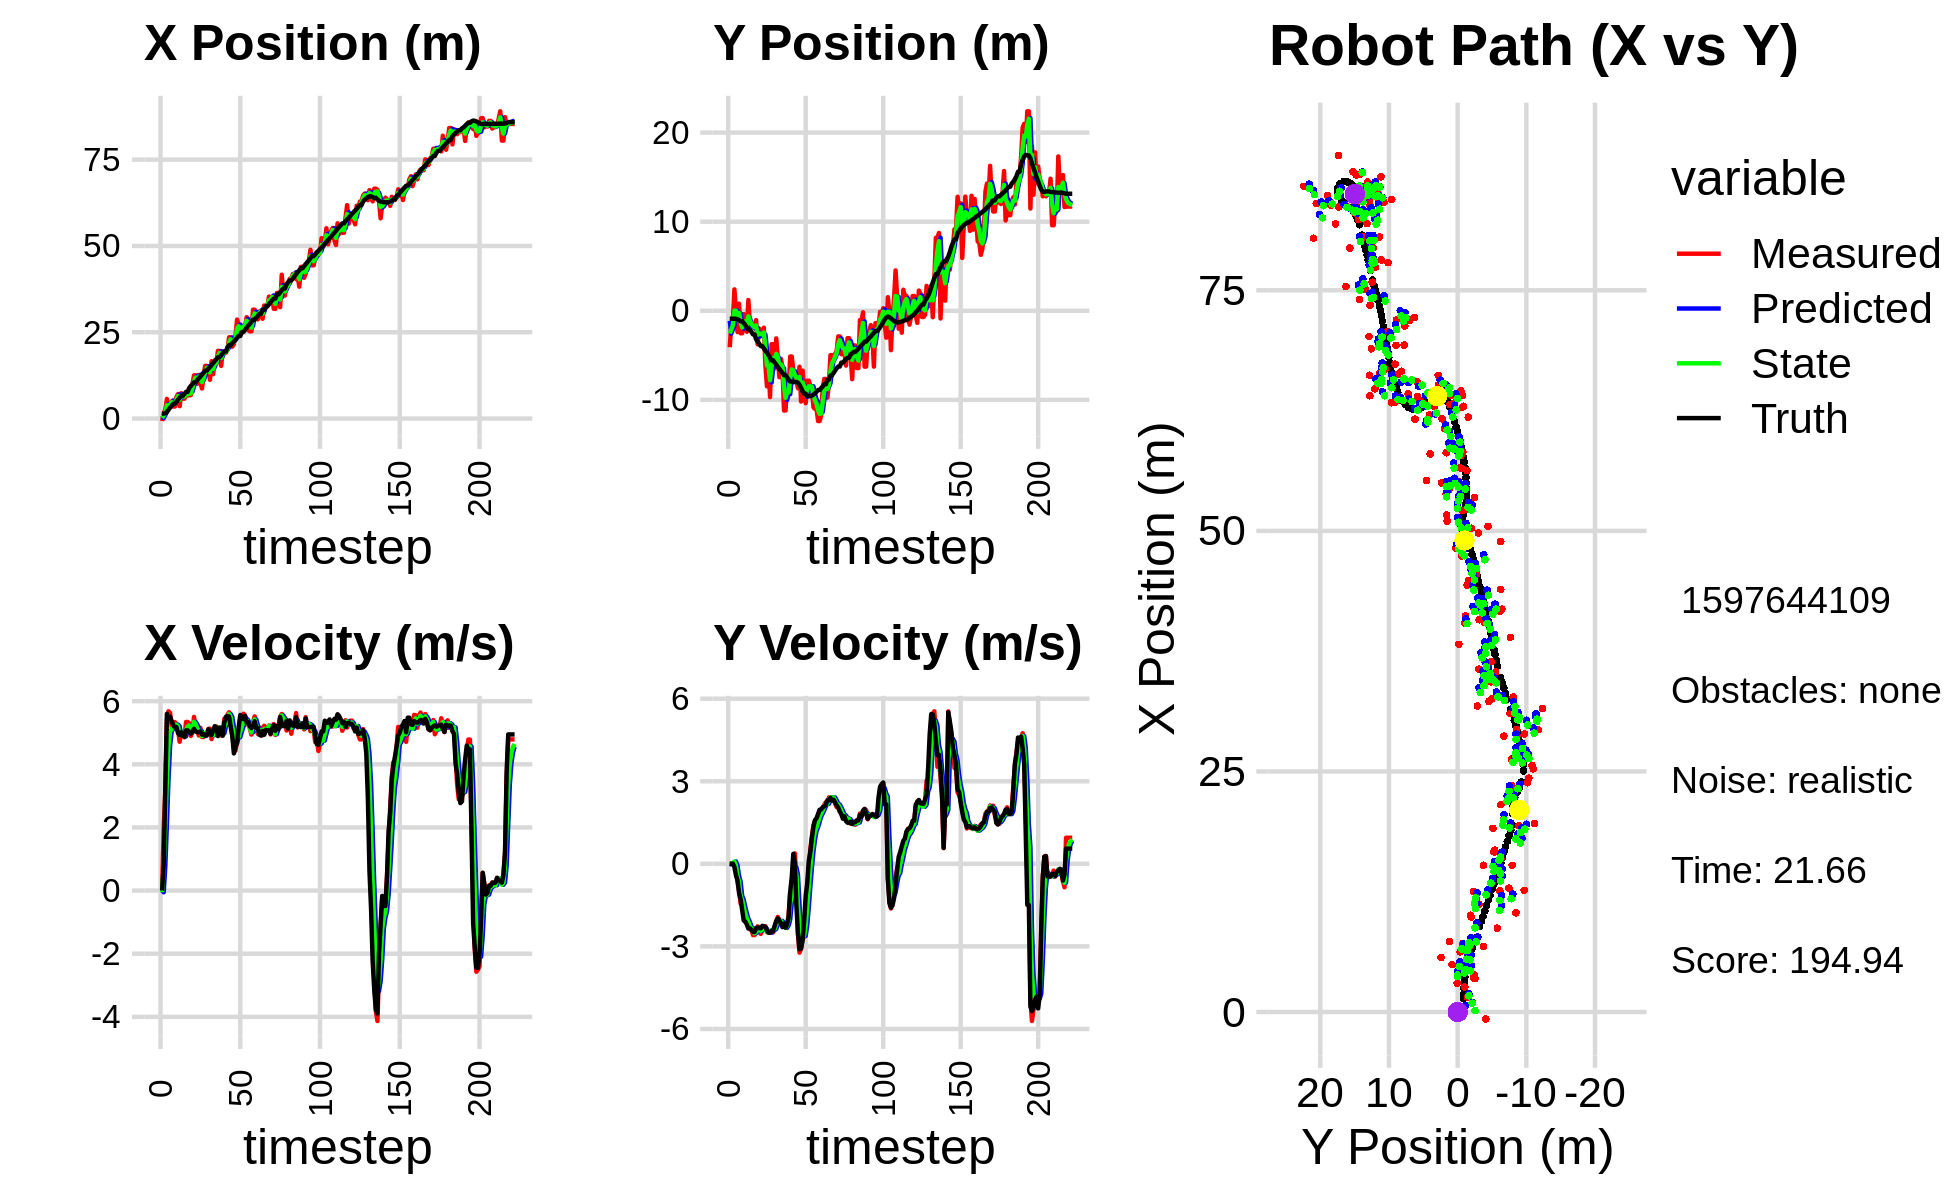

Source data for this figure (header and first rows):
1.265280380816503847e+00, -3.595000207738621611e+00, 0.000000000000000000e+00, -0.000000000000000000e+00, 0.000000000000000000e+00, 0.000000000000000000e+00, 0.000000000000000000e+00, 0.000000000000000000e+00, 6.947547496694990166e-01, -1.123694055042885109e+00, 0.000000000000000000e+00, 0.000000000000000000e+00, 0.000000000000000000e+00, 0.000000000000000000e+00, 0.000000000000000000e+00, 0.000000000000000000e+00, 0.000000000000000000e+00, -1.955569896381348372e-04
-7.222924231013715390e-01, -4.092396438301593165e+00, 0.000000000000000000e+00, -0.000000000000000000e+00, 6.947547496694990166e-01, -1.123694055042885109e+00, 0.000000000000000000e+00, 0.000000000000000000e+00, 1.552197621448367926e-01, -2.555200326987010495e+00, -5.296147583086981137e-02, -1.816646657518411478e-02, 1.418869972358825615e+00, -8.894972209699473220e-01, 0.000000000000000000e+00, 0.000000000000000000e+00, 0.000000000000000000e+00, 2.972414949908852577e-04
1.542567633223659973e+00, -1.438026123282656332e+00, 1.974999518219392458e+00, 1.413226275832191138e-03, 1.499236145617498239e-01, -2.557016973644528957e+00, -5.296147583086981137e-02, -1.816646657518411478e-02, 9.101954799900049409e-01, -2.123913775659574288e+00, 7.624709140152411413e-01, 8.426220639689376013e-03, 1.418869972358825615e+00, -8.894972132057958891e-01, 8.000000000000000444e-01, 0.000000000000000000e+00, 2.000000000000000000e+00, -7.155576604418456554e-04
2.598000765015896274e+00, -1.039940077283521003e+00, 3.173999212215431687e+00, 2.271179838169076152e-03, 9.864425713915290217e-01, -2.123071153595605498e+00, 7.624709140152411413e-01, 8.426220639689376013e-03, 1.683214163090523963e+00, -1.635483803422109084e+00, 2.086955578111420628e+00, 2.287214722741662265e-02, 1.515324592600411080e+00, -8.894722346368825194e-01, 3.200000000000000178e+00, 5.000000000000000104e-03, 3.200000047683715820e+00, -7.155576604418456554e-04
5.672051907022603423e+00, 2.401191599870016624e+00, 5.400956572324005833e+00, -2.166451264814395899e-02, 1.891909720901665981e+00, -1.633196588699367346e+00, 2.086955578111420628e+00, 2.287214722741662265e-02, 3.846015424416005857e+00, 1.599052860222616168e-02, 3.520305828043088336e+00, 8.589766992241795740e-02, 1.895073891033405289e+00, -8.897238888984408955e-01, 5.599000000000000199e+00, -1.130000000000000032e-01, 5.599999904632568359e+00, 4.011214710772037506e-03
2.979570031478630643e+00, 6.211572249104520271e-02, 5.679812891400792374e+00, -2.651792671615176844e-01, 4.198046007220314735e+00, 2.458029559446795603e-02, 3.520305828043088336e+00, 8.589766992241795740e-02, 3.683697680671041752e+00, 1.970718035669254131e-02, 4.584388154007057459e+00, -5.730649349325320219e-02, 2.512600899265586829e+00, -9.058948213444015796e-01, 5.466999999999999638e+00, -4.179999999999999827e-01, 5.482999801635742188e+00, 4.665414988994598389e-02
3.875696897958246900e+00, -2.381330328761377402e+00, 5.629435445071609756e+00, -6.156515081754744267e-01, 4.142136496071747942e+00, 1.397653100736722179e-02, 4.584388154007057459e+00, -5.730649349325320219e-02, 4.054372267413850039e+00, -9.753688749574507266e-01, 5.037867205987865304e+00, -4.454993791002488379e-01, 3.142346382674280125e+00, -9.575914914002968681e-01, 5.506000000000000227e+00, -6.019999999999999796e-01, 5.539000034332275391e+00, 1.089300215244293213e-01
4.925704360252340486e+00, 7.970792412075534683e-01, 5.191091745239279298e+00, -9.483116413524235178e-01, 4.558158988012636748e+00, -1.019918812867475655e+00, 5.037867205987865304e+00, -4.454993791002488379e-01, 4.721642202113393694e+00, -2.603714132873237164e-01, 5.124764610597093650e+00, -6.437434543627041927e-01, 3.663979530397302842e+00, -1.036722386510283922e+00, 5.368999999999999773e+00, -1.062000000000000055e+00, 5.473000049591064453e+00, 1.806881725788116455e-01
3.475543439540751844e+00, -2.523621807030135500e+00, 5.277856627354962527e+00, -1.444650392663504368e+00, 5.234118663173102703e+00, -3.247457587235941245e-01, 5.124764610597093650e+00, -6.437434543627041927e-01, 4.416103981236317644e+00, -1.236169816692442414e+00, 5.168270096837787264e+00, -1.162615207189554578e+00, 4.271000862739323445e+00, -1.180055389449738312e+00, 5.240999999999999659e+00, -1.284999999999999920e+00, 5.395999908447265625e+00, 2.671750187873840332e-01
3.475543439540751844e+00, -2.523621807030135500e+00, 5.336692256475961571e+00, -1.460754830641550317e+00, 4.932930990920096015e+00, -1.352431337411397871e+00, 5.168270096837787264e+00, -1.162615207189554578e+00, 4.282944019090365373e+00, -1.876770207669385737e+00, 5.211502243332898132e+00, -1.301027680799226038e+00, 4.271000862739323445e+00, -1.180055389449738312e+00, 5.166999999999999815e+00, -1.673999999999999932e+00, 5.432000160217285156e+00, 2.671750187873840332e-01
6.257505059138273928e+00, -3.807458375361900682e-01, 5.264770631047651861e+00, -1.839869771689305766e+00, 4.804094243423655541e+00, -2.006872975749308452e+00, 5.211502243332898132e+00, -1.301027680799226038e+00, 5.481011982770407798e+00, -1.316963899454491660e+00, 5.258840375646985699e+00, -1.564216446132802751e+00, 4.863781929548300909e+00, -1.368491182218960045e+00, 5.179999999999999716e+00, -2.059000000000000163e+00, 5.573999881744384766e+00, 3.362009525299072266e-01
7.115010738643145594e+00, -7.518152391272360235e-01, 5.089427952524571808e+00, -2.103514150164180752e+00, 6.006896020335106279e+00, -1.473385544067771891e+00, 5.258840375646985699e+00, -1.564216446132802751e+00, 6.503652256564434353e+00, -1.192212724187878603e+00, 5.205088997900499947e+00, -1.796527396823325962e+00, 5.457814216741001090e+00, -1.600519935006465833e+00, 4.987000000000000099e+00, -2.096999999999999975e+00, 5.409999847412109375e+00, 3.919280469417572021e-01
3.586644173286685611e+00, -2.355396012227370939e+00, 4.715415074877273405e+00, -2.095342238612381003e+00, 7.024161156354484348e+00, -1.371865463870211244e+00, 5.205088997900499947e+00, -1.796527396823325962e+00, 5.420238024725861692e+00, -1.783058606665658630e+00, 4.920608630271289918e+00, -1.988985132738845918e+00, 6.027386665878796457e+00, -1.847090820337335293e+00, 4.926999999999999602e+00, -2.204000000000000181e+00, 5.397999763488769531e+00, 4.181538820266723633e-01
7.340805292328453469e+00, 1.205177684450809306e+00, 5.037659203610089342e+00, -2.326668944541538497e+00, 5.912298887752990950e+00, -1.981957119939543155e+00, 4.920608630271289918e+00, -1.988985132738845918e+00, 6.559264907512749154e+00, -6.254530916096903148e-01, 5.011581411383304818e+00, -2.111057443705185666e+00, 6.596013069509453430e+00, -2.106670239744756756e+00, 5.014999999999999680e+00, -2.349000000000000199e+00, 5.538000106811523438e+00, 4.326688349246978760e-01
5.753558039737590057e+00, -1.559094170907864729e+00, 4.959279866021021554e+00, -2.378138602032798588e+00, 7.060423048651079725e+00, -8.365588359802088592e-01, 5.011581411383304818e+00, -2.111057443705185666e+00, 6.456937312183208988e+00, -1.138904553462888325e+00, 4.963433790355972874e+00, -2.276903474610141309e+00, 6.596013069509453430e+00, -2.106670239744756756e+00, 4.915000000000000036e+00, -2.342000000000000082e+00, 5.445000171661376953e+00, 4.471403956413269043e-01
5.753558039737590057e+00, -1.559094170907864729e+00, 4.856009880692329084e+00, -2.391597414900768381e+00, 6.953280691218806098e+00, -1.366594900923902456e+00, 4.963433790355972874e+00, -2.276903474610141309e+00, 6.408072921539385902e+00, -1.455595031892540137e+00, 4.884048641199012941e+00, -2.331160264541551452e+00, 7.165644645604598573e+00, -2.377388695576152955e+00, 4.876000000000000334e+00, -2.399000000000000021e+00, 5.434000015258789062e+00, 4.576317071914672852e-01
6.729513585749618443e+00, -1.696184137504277212e+00, 5.341448848937419669e+00, -2.589405077308339909e+00, 6.896477785659286930e+00, -1.688711058346695326e+00, 4.884048641199012941e+00, -2.331160264541551452e+00, 6.832213299128691908e+00, -1.690215637371537349e+00, 5.093913419414721311e+00, -2.472930145798345691e+00, 7.726248741027640143e+00, -2.652091721643755839e+00, 5.075000000000000178e+00, -2.474000000000000199e+00, 5.645999908447265625e+00, 4.513942301273345947e-01
6.729513585749618443e+00, -1.696184137504277212e+00, 5.341448848937419669e+00, -2.589405077308339909e+00, 7.341604641070164305e+00, -1.937508651951372007e+00, 5.093913419414721311e+00, -2.472930145798345691e+00, 7.067741138232729092e+00, -1.839480734783417670e+00, 5.197626297405486540e+00, -2.524036432335003965e+00, 7.726248741027640143e+00, -2.652091721643755839e+00, 5.075000000000000178e+00, -2.474000000000000199e+00, 5.645999908447265625e+00, 4.513942301273345947e-01
6.713413477260047557e+00, -1.042593459184546489e+00, 5.304922853528723614e+00, -2.498857275600016248e+00, 7.587503767973277746e+00, -2.091884378016918067e+00, 5.197626297405486540e+00, -2.524036432335003965e+00, 7.189269013338586589e+00, -1.649180768693114807e+00, 5.230564293901531769e+00, -2.485765222433336419e+00, 8.874014854989690448e+00, -3.203195551696164323e+00, 5.020999999999999908e+00, -2.339999999999999858e+00, 5.539999961853027344e+00, 4.402164518833160400e-01
6.797269582732680782e+00, -3.763277033720149323e+00, 4.899226888780560785e+00, -2.271029925434232766e+00, 7.712325442728739766e+00, -1.897757290936448404e+00, 5.230564293901531769e+00, -2.485765222433336419e+00, 7.290462366736067068e+00, -2.690107415683593572e+00, 5.053206543547514862e+00, -2.407510316969338149e+00, 9.449278831696695136e+00, -3.470452765678722518e+00, 4.974999999999999645e+00, -2.310000000000000053e+00, 5.485000133514404297e+00, 4.340636730194091797e-01
9.875906244358175101e+00, -2.009975770595703981e+00, 5.004845980281086959e+00, -2.330870374503688058e+00, 7.795783021090818110e+00, -2.930858447380527476e+00, 5.053206543547514862e+00, -2.407510316969338149e+00, 8.747723310412334641e+00, -2.542219688117086207e+00, 5.072430399410118973e+00, -2.345202417940528417e+00, 9.927767754029300562e+00, -3.693393210515607539e+00, 5.041000000000000369e+00, -2.341000000000000192e+00, 5.558000087738037109e+00, 4.358517229557037354e-01
1.251955032365109233e+01, -2.327012041241648621e+00, 5.502882966897388428e+00, -2.547621758744547993e+00, 9.254966350353345916e+00, -2.776739929911139271e+00, 5.072430399410118973e+00, -2.345202417940528417e+00, 1.074882660038212201e+01, -2.592850619971592607e+00, 5.347392962918348758e+00, -2.434940864882319200e+00, 1.051210117377181064e+01, -3.962492446113145661e+00, 5.125000000000000000e+00, -2.342000000000000082e+00, 5.635000228881835938e+00, 4.335801005363464355e-01
1.251955032365109233e+01, -2.327012041241648621e+00, 5.131244035653205415e+00, -2.302110219303147964e+00, 1.128356589667395760e+01, -2.836344706459824394e+00, 5.347392962918348758e+00, -2.434940864882319200e+00, 1.184421135427003513e+01, -2.621320114331442408e+00, 5.271205033493893133e+00, -2.352547977223049536e+00, 1.051210117377181064e+01, -3.962492446113145661e+00, 5.041999999999999815e+00, -2.254000000000000004e+00, 5.522999763488769531e+00, 4.217270612716674805e-01
1.005846762641145808e+01, -1.899035433390444227e+00, 5.096260784498173990e+00, -2.284808841563719994e+00, 1.237133185761942400e+01, -2.856574912053747362e+00, 5.271205033493893133e+00, -2.352547977223049536e+00, 1.131441728109752454e+01, -2.441979492121987949e+00, 5.138610681085546972e+00, -2.307893220721014327e+00, 1.109503078450984148e+01, -4.224184016195239089e+00, 5.019999999999999574e+00, -2.267999999999999794e+00, 5.508999824523925781e+00, 4.214646518230438232e-01
1.259477669026330560e+01, -6.144267300416613509e+00, 4.914048915051430377e+00, -2.267569006915820751e+00, 1.182827834920608012e+01, -2.672768814194089515e+00, 5.138610681085546972e+00, -2.307893220721014327e+00, 1.217369740279473866e+01, -4.140422565726241899e+00, 5.048919483245708051e+00, -2.361800727383705389e+00, 1.167237377161639245e+01, -4.483886697975444591e+00, 5.014999999999999680e+00, -2.299999999999999822e+00, 5.517000198364257812e+00, 4.323316812515258789e-01
1.031169366863232106e+01, -8.479244688048716228e+00, 5.157611209097110461e+00, -2.480277440814872225e+00, 1.267858935111931018e+01, -4.376602638464612838e+00, 5.048919483245708051e+00, -2.361800727383705389e+00, 1.160192996257808318e+01, -6.143880818628497664e+00, 5.049488444823253097e+00, -2.474217382560931711e+00, 1.215189647722329980e+01, -4.705296496017055574e+00, 5.041999999999999815e+00, -2.424999999999999822e+00, 5.594999790191650391e+00, 4.482483863830566406e-01
8.717919350188125804e+00, -5.775306978778381506e+00, 4.865117112722602499e+00, -2.462893669720493506e+00, 1.210687880706040787e+01, -6.391302556884590480e+00, 5.049488444823253097e+00, -2.474217382560931711e+00, 1.055305612805301330e+01, -6.130710248640073523e+00, 4.892204853478661519e+00, -2.455158352231456842e+00, 1.272974872633888666e+01, -4.985127428308194553e+00, 4.942000000000000171e+00, -2.504000000000000004e+00, 5.540999889373779297e+00, 4.686233401298522949e-01
1.264625072503152126e+01, -9.689857939690373456e+00, 4.863332860226202037e+00, -2.461990418251566837e+00, 1.104227661340087963e+01, -6.376226083863219429e+00, 4.892204853478661519e+00, -2.455158352231456842e+00, 1.177309207180647377e+01, -7.798885490011913113e+00, 4.912754901199627433e+00, -2.505085371188116916e+00, 1.329841518463030070e+01, -5.272606829974828102e+00, 4.958000000000000185e+00, -2.504999999999999893e+00, 5.554999828338623047e+00, 4.686233401298522949e-01
1.525376141058704960e+01, -3.747824886995655191e+00, 4.965988911579231946e+00, -2.491604446094131564e+00, 1.226436756192643607e+01, -8.049394027130725604e+00, 4.912754901199627433e+00, -2.505085371188116916e+00, 1.363194880405370490e+01, -6.228761272643778213e+00, 5.000364547096159740e+00, -2.408535822571862717e+00, 1.386521244039762735e+01, -5.556202390916798350e+00, 4.908999999999999808e+00, -2.432999999999999829e+00, 5.479000091552734375e+00, 4.650336802005767822e-01
1.525376141058704960e+01, -3.747824886995655191e+00, 4.965988911579231946e+00, -2.491604446094131564e+00, 1.413198525876332035e+01, -6.469614854900964218e+00, 5.000364547096159740e+00, -2.408535822571862717e+00, 1.464297024343694709e+01, -5.305322358143417460e+00, 5.007960914981824274e+00, -2.409271712986223335e+00, 1.386521244039762735e+01, -5.556202390916798350e+00, 4.908999999999999808e+00, -2.432999999999999829e+00, 5.479000091552734375e+00, 4.650336802005767822e-01
1.416838729414525666e+01, -6.450626293305758097e+00, 5.120031351381444829e+00, -2.292897830018322036e+00, 1.514376633493512969e+01, -5.546249529442039972e+00, 5.007960914981824274e+00, -2.409271712986223335e+00, 1.470056003003532830e+01, -5.928679398985506666e+00, 5.040238013160573516e+00, -2.366872721920779021e+00, 1.443788051625039692e+01, -5.831683615286012312e+00, 5.110000000000000320e+00, -2.248000000000000220e+00, 5.581999778747558594e+00, 4.210469424724578857e-01
1.121869158729830929e+01, -3.100925663580099467e+00, 5.131750385957292160e+00, -2.131991734712429309e+00, 1.520458383135138547e+01, -6.165366671177584301e+00, 5.040238013160573516e+00, -2.366872721920779021e+00, 1.338789731535725025e+01, -4.842222822293556383e+00, 4.999022208712967874e+00, -2.206873770003296542e+00, 1.492661190038336194e+01, -6.047270277817811568e+00, 5.028999999999999915e+00, -2.069999999999999840e+00, 5.438000202178955078e+00, 3.937549889087677002e-01
1.663365447564586219e+01, -5.300264456837745719e+00, 4.800213388288230298e+00, -1.930861262837697323e+00, 1.388779953622854713e+01, -5.062910199293885860e+00, 4.999022208712967874e+00, -2.206873770003296542e+00, 1.513786504704548896e+01, -5.161830423608582130e+00, 4.963189643172591481e+00, -2.067925316809658742e+00, 1.550615215338077491e+01, -6.287097433507502053e+00, 4.931000000000000050e+00, -1.983999999999999986e+00, 5.315000057220458984e+00, 3.824401199817657471e-01
1.287194252055041765e+01, -7.460835853777007642e+00, 5.000012445039980769e+00, -2.036928658999569652e+00, 1.563418401136274838e+01, -5.368622955289548138e+00, 4.963189643172591481e+00, -2.067925316809658742e+00, 1.437443450359832831e+01, -6.264085355321697079e+00, 4.922192737715445077e+00, -2.084666406028844232e+00, 1.607429599810956589e+01, -6.516109923488255795e+00, 5.065000000000000391e+00, -2.053999999999999826e+00, 5.466000080108642578e+00, 3.868562579154968262e-01
1.682032972621832911e+01, -5.395404795221745431e+00, 5.163932134638259619e+00, -2.103707035491066080e+00, 1.486665377736987281e+01, -6.472551995924581192e+00, 4.922192737715445077e+00, -2.084666406028844232e+00, 1.576432937779168775e+01, -6.016126397021794858e+00, 5.077196380724503300e+00, -2.073265968696719863e+00, 1.666187000316553579e+01, -6.756074407604922172e+00, 5.208000000000000185e+00, -2.169999999999999929e+00, 5.642000198364257812e+00, 3.868562579154968262e-01
1.591568958770130315e+01, -6.295200029389395269e+00, 5.195600115374645611e+00, -2.230124041651623479e+00, 1.627204901586413754e+01, -6.223452993891466889e+00, 5.077196380724503300e+00, -2.073265968696719863e+00, 1.611189750627666228e+01, -6.259908837073064447e+00, 5.125447162727921224e+00, -2.151401285027911392e+00, 1.715924358377250769e+01, -6.969363191903616084e+00, 5.166000000000000369e+00, -2.299999999999999822e+00, 5.655000209808349609e+00, 4.054507315158843994e-01
1.960239088532528129e+01, -1.119542167480829598e+01, 4.970065750603226640e+00, -2.211797245960709812e+00, 1.662444222254945458e+01, -6.475048965575855853e+00, 5.125447162727921224e+00, -2.151401285027911392e+00, 1.798116020121980085e+01, -8.477233350072090445e+00, 5.115065415342791688e+00, -2.274528178631470610e+00, 1.773708248133451093e+01, -7.226235369492107985e+00, 4.894000000000000128e+00, -2.173999999999999932e+00, 5.355000019073486328e+00, 4.187079668045043945e-01
1.960239088532528129e+01, -1.119542167480829598e+01, 5.163560098074744253e+00, -2.305791509764663960e+00, 1.849266674275407851e+01, -8.704686167935237862e+00, 5.115065415342791688e+00, -2.274528178631470610e+00, 1.900022399649791183e+01, -9.772226233144248653e+00, 5.161305147344793731e+00, -2.329362721362312261e+00, 1.773708248133451093e+01, -7.226235369492107985e+00, 5.158000000000000362e+00, -2.317000000000000171e+00, 5.655000209808349609e+00, 4.199818074703216553e-01
1.524528121984775453e+01, -7.951225916031018137e+00, 4.915717802192334673e+00, -2.227852265893807804e+00, 1.951635451123238951e+01, -1.000516250528047912e+01, 5.161305147344793731e+00, -2.329362721362312261e+00, 1.756051340442648367e+01, -9.132856898521014344e+00, 4.955529674707325860e+00, -2.237588078588086837e+00, 1.831973362030312558e+01, -7.486968496499034842e+00, 4.988000000000000433e+00, -2.192000000000000171e+00, 5.448999881744384766e+00, 4.255201220512390137e-01
1.935759168911730654e+01, -8.924423316703139264e+00, 4.941067185724727473e+00, -1.829813277070707400e+00, 1.805606637189721653e+01, -9.356615706379823649e+00, 4.955529674707325860e+00, -2.237588078588086837e+00, 1.864988346707693267e+01, -9.157721286767346314e+00, 4.976153082176998588e+00, -2.029056829371568949e+00, 1.889478206681504702e+01, -7.743594625543241072e+00, 4.905000000000000249e+00, -1.947000000000000064e+00, 5.277999877929687500e+00, 3.546679913997650146e-01
1.908597791205186667e+01, -5.132989386249682262e+00, 5.442916365914604704e+00, -1.032599153103711309e+00, 1.914749877529463262e+01, -9.360626969704503253e+00, 4.976153082176998588e+00, -2.029056829371568949e+00, 1.912948154328185879e+01, -7.555855180484948974e+00, 5.194699778613944829e+00, -1.436859829770608110e+00, 1.946862125451833592e+01, -7.942419031392251583e+00, 5.328999999999999737e+00, -1.012000000000000011e+00, 5.425000190734863281e+00, 1.874862015247344971e-01
1.908597791205186667e+01, -5.132989386249682262e+00, 5.425231676304015593e+00, -1.029244114318042191e+00, 1.964895152114325327e+01, -7.699541163462010118e+00, 5.194699778613944829e+00, -1.436859829770608110e+00, 1.939685338590953023e+01, -6.588042785387352218e+00, 5.291404538122227663e+00, -1.192978203683264793e+00, 1.946862125451833592e+01, -7.942419031392251583e+00, 5.504999999999999893e+00, -4.909999999999999920e-01, 5.425000190734863281e+00, 1.874862015247344971e-01
1.998033761996777713e+01, -6.699821094289259982e+00, 5.573991383670819033e+00, -9.733265119461620776e-03, 1.992599383972175175e+01, -6.707340605755678808e+00, 5.291404538122227663e+00, -1.192978203683264793e+00, 1.995689613515534688e+01, -6.690381639551961968e+00, 5.425651135829659744e+00, -5.865461015180285509e-01, 2.061762714422486198e+01, -8.017228106117931574e+00, 5.525999999999999801e+00, 3.599999999999999867e-01, 5.538000106811523438e+00, 1.746191293932497501e-03
2.353224587447578742e+01, -7.868635365547118177e+00, 5.648203274059333978e+00, 3.804184888978578427e-01, 2.049946124873831366e+01, -6.749036249703764589e+00, 5.425651135829659744e+00, -5.865461015180285509e-01, 2.188875130436930050e+01, -7.196807104548207157e+00, 5.594376947029580549e+00, -1.244340850865594539e-01, 2.125133800515113691e+01, -7.983718851897802615e+00, 5.511999999999999567e+00, 5.000000000000000278e-02, 5.513000011444091797e+00, -6.725055724382400513e-02
2.353224587447578742e+01, -7.868635365547118177e+00, 5.349842647702604204e+00, -6.230419966511780983e-01, 2.244818899907225784e+01, -7.209250513056862708e+00, 5.594376947029580549e+00, -1.244340850865594539e-01, 2.293792690240422516e+01, -7.495554857518837544e+00, 5.502077944813446919e+00, -3.916301205878913727e-01, 2.125133800515113691e+01, -7.983718851897802615e+00, 5.184000000000000163e+00, -1.530999999999999917e+00, 5.406000137329101562e+00, 1.159376055002212524e-01
2.082581794292669386e+01, -8.698588410477807287e+00, 4.933637675437047676e+00, -2.539806669161964514e+00, 2.348813469688557021e+01, -7.534717869577626459e+00, 5.502077944813446919e+00, -3.916301205878913727e-01, 2.226054868594516378e+01, -8.099272521052480300e+00, 5.178262427587429606e+00, -1.480952187931820152e+00, 2.186676311528188776e+01, -8.075367907637371445e+00, 4.892999999999999794e+00, -2.517999999999999794e+00, 5.502999782562255859e+00, 4.754125773906707764e-01
2.155034637483703719e+01, -6.281363944183185666e+00, 4.606644235072922200e+00, -3.227917887968870136e+00, 2.277837492870390790e+01, -8.247367739845662626e+00, 5.178262427587429606e+00, -1.480952187931820152e+00, 2.220537314941404006e+01, -7.435643901961972446e+00, 4.883111867553322050e+00, -2.335998987132838156e+00, 2.233489322723715631e+01, -8.309689501017782476e+00, 4.346000000000000085e+00, -3.104000000000000092e+00, 5.341000080108642578e+00, 6.112017631530761719e-01
2.383523839757247842e+01, -1.018223319451023023e+01, 4.432342534346069840e+00, -3.086282700185584371e+00, 2.269368433616937253e+01, -7.669243800675256573e+00, 4.883111867553322050e+00, -2.335998987132838156e+00, 2.320523109208849277e+01, -8.766011456293387738e+00, 4.694881102846280463e+00, -2.752623061202389199e+00, 2.283975601248950227e+01, -8.662244776460417128e+00, 4.551000000000000156e+00, -3.076000000000000068e+00, 5.493000030517578125e+00, 6.082448959350585938e-01
2.866247987772594996e+01, -6.715288619209524690e+00, 4.789594871592779413e+00, -2.577305448891454187e+00, 2.367471920237312233e+01, -9.041273762413625903e+00, 4.694881102846280463e+00, -2.752623061202389199e+00, 2.595414074450376418e+01, -8.050343127509794527e+00, 4.844742652254373283e+00, -2.620675177435728642e+00, 2.336046886474954221e+01, -9.016467550924019747e+00, 4.668999999999999595e+00, -2.798999999999999932e+00, 5.443999767303466797e+00, 4.936650097370147705e-01
2.707575702657770833e+01, -8.689550557864725633e+00, 4.850356210761201936e+00, -2.610001435654242918e+00, 2.643861500972920098e+01, -8.312410645253367036e+00, 4.844742652254373283e+00, -2.620675177435728642e+00, 2.672962678724785590e+01, -8.473233059972482550e+00, 4.860816002320171414e+00, -2.621722893655650033e+00, 2.391963386576396289e+01, -9.306433180077295475e+00, 5.174000000000000377e+00, -2.089999999999999858e+00, 5.580999851226806641e+00, 4.936650097370147705e-01
2.430218747289363890e+01, -1.036969152979763287e+01, 5.359492534199242542e+00, -1.797845209058788418e+00, 2.721570838747987153e+01, -8.735405349338048353e+00, 4.860816002320171414e+00, -2.621722893655650033e+00, 2.589612237175017029e+01, -9.417723841618670377e+00, 5.034216479898137919e+00, -2.232506442729814466e+00, 2.391963386576396289e+01, -9.306433180077295475e+00, 5.562000000000000277e+00, -1.165000000000000036e+00, 5.683000087738037109e+00, 3.236549198627471924e-01
2.628310716147676729e+01, -7.848267057828690163e+00, 5.373908700769734814e+00, -9.770097793687979593e-01, 2.639954401973998444e+01, -9.640974485891652179e+00, 5.034216479898137919e+00, -2.232506442729814466e+00, 2.635364932658155013e+01, -8.839047789616932604e+00, 5.191742653919141581e+00, -1.573436044986937787e+00, 2.506332874284276357e+01, -9.584712485542192795e+00, 5.463000000000000078e+00, -7.009999999999999565e-01, 5.506999969482421875e+00, 1.798418760299682617e-01
2.628310716147676729e+01, -7.848267057828690163e+00, 5.602067978963021666e+00, -1.471440967223100194e-01, 2.687282359197346437e+01, -8.996391394115626383e+00, 5.191742653919141581e+00, -1.573436044986937787e+00, 2.661236546923329982e+01, -8.485849835001982200e+00, 5.372562275666221687e+00, -8.282721334418396975e-01, 2.506332874284276357e+01, -9.584712485542192795e+00, 5.434000000000000163e+00, 1.010000000000000064e-01, 5.434999942779541016e+00, 2.625999413430690765e-02
2.669197547461317299e+01, -8.439878444030846083e+00, 5.550013085180817818e+00, 5.377110159239510967e-01, 2.714962169679992243e+01, -8.568677048346165392e+00, 5.372562275666221687e+00, -8.282721334418396975e-01, 2.694447307864209762e+01, -8.475234015397729692e+00, 5.446486923169448602e+00, -1.413445378317066403e-01, 2.568960189842366759e+01, -9.595354537344324086e+00, 5.535999999999999588e+00, 4.349999999999999978e-01, 5.552999973297119141e+00, -9.658319503068923950e-02
2.935906434043472046e+01, -8.608017245399826933e+00, 5.266705945653045617e+00, 1.006405663386496840e+00, 2.748912177095904141e+01, -8.489368469180901045e+00, 5.446486923169448602e+00, -1.413445378317066403e-01, 2.833905029392319719e+01, -8.521077064685584901e+00, 5.401261636840608560e+00, 4.387331580870685865e-01, 2.632158088697869047e+01, -9.529162863143749718e+00, 5.322000000000000064e+00, 9.429999999999999494e-01, 5.405000209808349609e+00, -1.888120770454406738e-01
2.562283349072018979e+01, -1.083195314705095136e+01, 5.292983749962049345e+00, 1.392139563930813395e+00, 2.887917645760725804e+01, -8.477203748876878109e+00, 5.401261636840608560e+00, 4.387331580870685865e-01, 2.739011471879871706e+01, -9.456325074157453159e+00, 5.281614658979811416e+00, 8.766230963841233903e-01, 2.693204593712699335e+01, -9.408962706590555669e+00, 5.336000000000000298e+00, 1.346999999999999975e+00, 5.504000186920166016e+00, -2.571910321712493896e-01
2.527170324384949751e+01, -1.101562021100217059e+01, 5.130831902198488947e+00, 1.567732928620236832e+00, 2.791827618469669758e+01, -9.368662764519040564e+00, 5.281614658979811416e+00, 8.766230963841233903e-01, 2.670667379337206881e+01, -1.005751860874306836e+01, 5.154765867910138688e+00, 1.197289302631664887e+00, 2.744029140473731943e+01, -9.275608519646613814e+00, 5.200000000000000178e+00, 1.588999999999999968e+00, 5.436999797821044922e+00, -2.965420186519622803e-01
2.527170324384949751e+01, -1.101562021100217059e+01, 4.943387138349629062e+00, 1.510458916494174852e+00, 2.722215038016308242e+01, -9.937789678479902022e+00, 5.154765867910138688e+00, 1.197289302631664887e+00, 2.632710847858073322e+01, -1.038943448806439740e+01, 5.014090777855646941e+00, 1.335955924068130463e+00, 2.803632163994504012e+01, -9.092190244985106418e+00, 5.147999999999999687e+00, 1.659000000000000030e+00, 5.407999992370605469e+00, -2.965420186519622803e-01
3.152775287643726188e+01, -1.237510583688960786e+01, 5.327139040658494196e+00, 1.784240450272216894e+00, 2.682851755636629676e+01, -1.025583889565758433e+01, 5.014090777855646941e+00, 1.335955924068130463e+00, 2.898079244542199007e+01, -1.114963833433602680e+01, 5.260661370312121221e+00, 1.525039956386738726e+00, 2.863151359592562883e+01, -8.891617277198948344e+00, 5.227000000000000313e+00, 1.808000000000000052e+00, 5.531000137329101562e+00, -3.231905400753021240e-01
3.152775287643726188e+01, -1.237510583688960786e+01, 5.517668409462010537e+00, 1.949677432641732544e+00, 2.950685858245320148e+01, -1.099713433869735368e+01, 5.260661370312121221e+00, 1.525039956386738726e+00, 3.043504481296848851e+01, -1.157400374403576748e+01, 5.424313898290943570e+00, 1.714598400402985501e+00, 2.863151359592562883e+01, -8.891617277198948344e+00, 5.363999999999999879e+00, 1.967000000000000082e+00, 5.712999820709228516e+00, -3.396576046943664551e-01
2.933972475735608043e+01, -1.171170375708781641e+01, 5.123265480380368331e+00, 1.961720542590266625e+00, 3.097747620279758252e+01, -1.140254390399546836e+01, 5.424313898290943570e+00, 1.714598400402985501e+00, 3.022326736049410556e+01, -1.152966118565393927e+01, 5.247978099106634708e+00, 1.834109727681229041e+00, 2.924374103538102787e+01, -8.673201064172026520e+00, 5.155999999999999694e+00, 1.975000000000000089e+00, 5.520999908447265625e+00, -3.656824231147766113e-01
... 162 more rows
